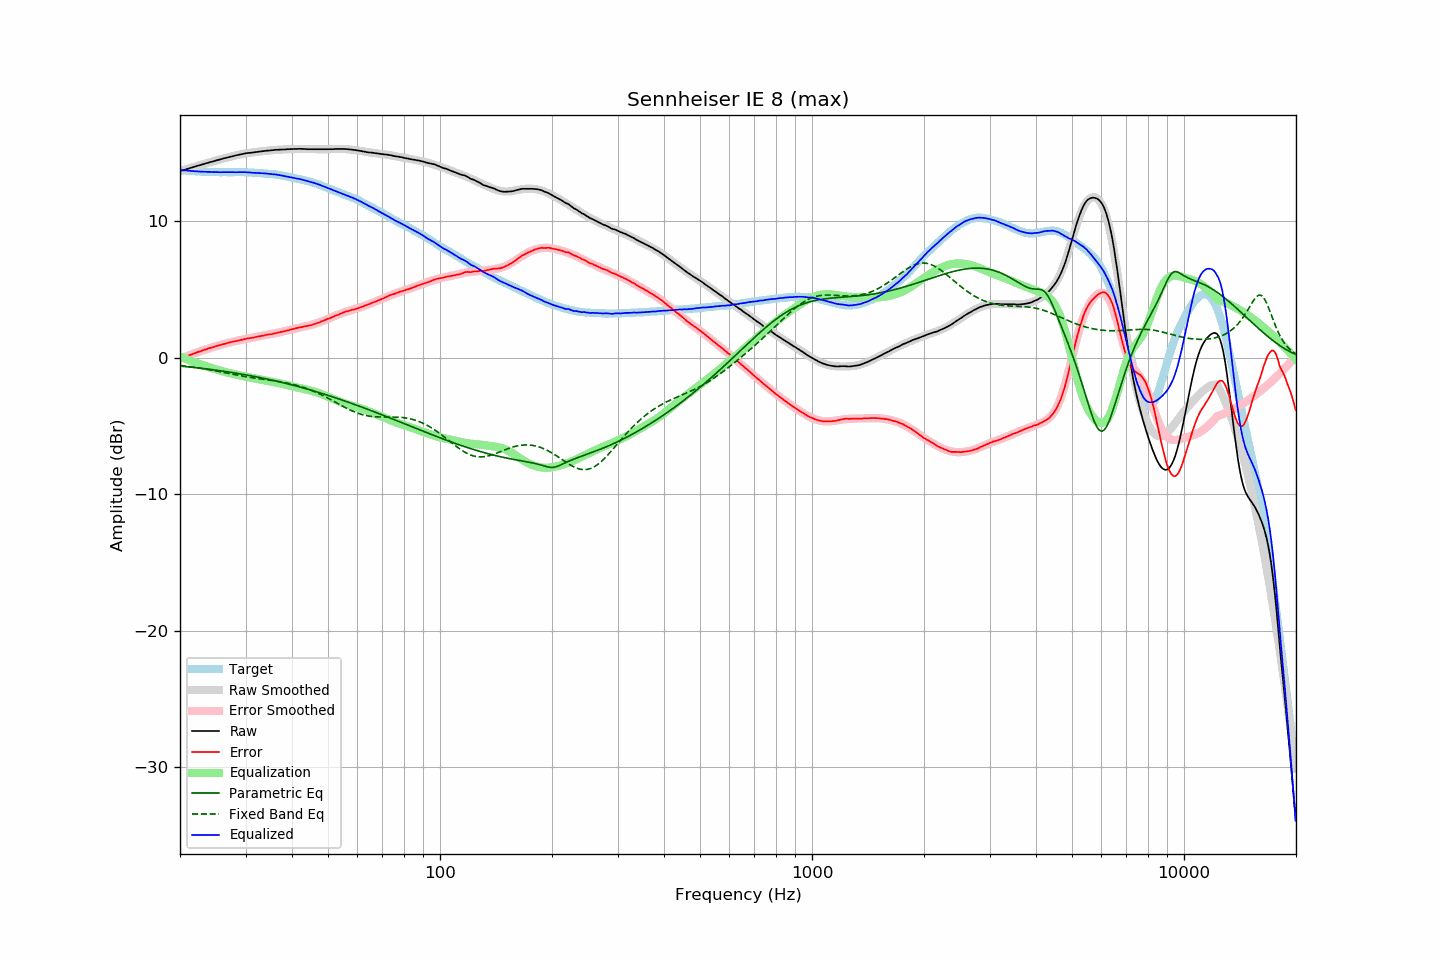

Data behind this chart, as committed beside it:
frequency, raw, error, smoothed, error_smoothed, equalization, parametric_eq, fixed_band_eq, equalized_raw, equalized_smoothed, target
20.00, 13.67, -0.09, 13.67, -0.10, 0.10, -0.61, -0.56, 13.77, 13.77, 13.77
20.20, 13.71, -0.04, 13.71, -0.05, 0.05, -0.62, -0.57, 13.76, 13.75, 13.75
20.40, 13.74, -0.00, 13.75, 0.00, -0.00, -0.63, -0.59, 13.74, 13.74, 13.74
20.61, 13.78, 0.05, 13.78, 0.05, -0.05, -0.64, -0.60, 13.73, 13.73, 13.73
20.81, 13.82, 0.11, 13.82, 0.10, -0.10, -0.65, -0.62, 13.72, 13.72, 13.71
21.02, 13.85, 0.15, 13.85, 0.15, -0.15, -0.66, -0.63, 13.70, 13.71, 13.70
21.23, 13.89, 0.20, 13.89, 0.19, -0.19, -0.68, -0.65, 13.70, 13.70, 13.69
21.44, 13.93, 0.23, 13.93, 0.24, -0.24, -0.69, -0.66, 13.69, 13.69, 13.70
21.66, 13.96, 0.28, 13.96, 0.28, -0.28, -0.70, -0.68, 13.68, 13.68, 13.68
21.87, 14.00, 0.32, 14.00, 0.33, -0.33, -0.71, -0.70, 13.67, 13.67, 13.68
22.09, 14.03, 0.37, 14.03, 0.37, -0.37, -0.73, -0.71, 13.66, 13.66, 13.66
22.31, 14.07, 0.42, 14.07, 0.41, -0.41, -0.74, -0.73, 13.66, 13.65, 13.66
22.54, 14.10, 0.46, 14.10, 0.46, -0.46, -0.75, -0.75, 13.64, 13.65, 13.64
22.76, 14.13, 0.49, 14.14, 0.50, -0.50, -0.77, -0.77, 13.63, 13.64, 13.64
22.99, 14.17, 0.54, 14.17, 0.54, -0.54, -0.78, -0.79, 13.63, 13.63, 13.63
23.22, 14.20, 0.58, 14.20, 0.57, -0.57, -0.79, -0.81, 13.63, 13.63, 13.62
23.45, 14.24, 0.61, 14.24, 0.61, -0.61, -0.81, -0.83, 13.63, 13.62, 13.63
23.69, 14.27, 0.65, 14.27, 0.65, -0.65, -0.82, -0.85, 13.62, 13.62, 13.62
23.92, 14.31, 0.70, 14.31, 0.69, -0.69, -0.84, -0.87, 13.62, 13.61, 13.61
24.16, 14.34, 0.73, 14.34, 0.73, -0.73, -0.85, -0.89, 13.61, 13.61, 13.62
24.40, 14.37, 0.76, 14.37, 0.76, -0.76, -0.87, -0.91, 13.61, 13.61, 13.61
24.65, 14.40, 0.79, 14.41, 0.80, -0.80, -0.88, -0.93, 13.60, 13.61, 13.61
24.89, 14.44, 0.83, 14.44, 0.83, -0.83, -0.90, -0.95, 13.61, 13.60, 13.61
25.14, 14.47, 0.87, 14.47, 0.87, -0.87, -0.92, -0.98, 13.60, 13.60, 13.60
25.39, 14.50, 0.90, 14.50, 0.90, -0.90, -0.93, -1.00, 13.60, 13.60, 13.60
25.65, 14.53, 0.94, 14.54, 0.94, -0.94, -0.95, -1.02, 13.59, 13.60, 13.59
25.91, 14.57, 0.98, 14.57, 0.97, -0.97, -0.97, -1.05, 13.60, 13.60, 13.59
26.16, 14.60, 1.00, 14.60, 1.00, -1.00, -0.98, -1.07, 13.60, 13.60, 13.60
26.43, 14.63, 1.03, 14.63, 1.03, -1.03, -1.00, -1.09, 13.60, 13.60, 13.60
26.69, 14.66, 1.06, 14.66, 1.06, -1.06, -1.02, -1.12, 13.60, 13.60, 13.60
26.96, 14.69, 1.10, 14.69, 1.10, -1.10, -1.04, -1.14, 13.60, 13.60, 13.59
27.23, 14.72, 1.13, 14.72, 1.12, -1.12, -1.05, -1.16, 13.60, 13.60, 13.59
27.50, 14.75, 1.16, 14.75, 1.15, -1.15, -1.07, -1.19, 13.60, 13.60, 13.59
27.77, 14.78, 1.18, 14.78, 1.18, -1.18, -1.09, -1.21, 13.60, 13.60, 13.60
28.05, 14.80, 1.21, 14.81, 1.21, -1.21, -1.11, -1.23, 13.59, 13.60, 13.59
28.33, 14.83, 1.23, 14.83, 1.24, -1.24, -1.13, -1.26, 13.60, 13.60, 13.60
28.62, 14.86, 1.26, 14.86, 1.26, -1.26, -1.15, -1.28, 13.60, 13.60, 13.60
28.90, 14.88, 1.28, 14.88, 1.29, -1.29, -1.17, -1.30, 13.59, 13.60, 13.61
29.19, 14.91, 1.31, 14.91, 1.31, -1.31, -1.19, -1.32, 13.60, 13.60, 13.60
29.48, 14.93, 1.33, 14.93, 1.34, -1.34, -1.21, -1.34, 13.60, 13.59, 13.60
29.78, 14.96, 1.36, 14.95, 1.36, -1.36, -1.23, -1.37, 13.60, 13.59, 13.60
30.08, 14.98, 1.39, 14.97, 1.38, -1.38, -1.25, -1.39, 13.60, 13.59, 13.59
30.38, 15.00, 1.42, 14.99, 1.41, -1.41, -1.27, -1.41, 13.59, 13.58, 13.58
30.68, 15.01, 1.44, 15.01, 1.43, -1.43, -1.29, -1.43, 13.58, 13.58, 13.58
30.99, 15.02, 1.45, 15.03, 1.45, -1.45, -1.32, -1.44, 13.57, 13.57, 13.57
31.30, 15.03, 1.46, 15.04, 1.48, -1.48, -1.34, -1.46, 13.56, 13.57, 13.57
31.61, 15.05, 1.49, 15.06, 1.50, -1.50, -1.36, -1.48, 13.55, 13.56, 13.56
31.93, 15.07, 1.53, 15.07, 1.52, -1.52, -1.38, -1.50, 13.55, 13.55, 13.54
32.24, 15.08, 1.54, 15.09, 1.54, -1.54, -1.41, -1.52, 13.54, 13.54, 13.54
32.57, 15.10, 1.57, 15.10, 1.57, -1.57, -1.43, -1.53, 13.53, 13.53, 13.53
32.89, 15.11, 1.59, 15.11, 1.59, -1.59, -1.45, -1.55, 13.52, 13.53, 13.52
33.22, 15.13, 1.61, 15.13, 1.61, -1.61, -1.48, -1.56, 13.52, 13.52, 13.52
33.55, 15.14, 1.63, 15.14, 1.63, -1.63, -1.50, -1.58, 13.51, 13.51, 13.51
33.89, 15.16, 1.66, 15.16, 1.65, -1.65, -1.53, -1.60, 13.51, 13.50, 13.50
34.23, 15.17, 1.69, 15.17, 1.68, -1.68, -1.55, -1.61, 13.49, 13.49, 13.48
34.57, 15.18, 1.70, 15.18, 1.70, -1.70, -1.58, -1.63, 13.48, 13.48, 13.48
34.92, 15.19, 1.73, 15.19, 1.72, -1.72, -1.60, -1.64, 13.47, 13.47, 13.46
35.27, 15.20, 1.73, 15.20, 1.75, -1.75, -1.63, -1.66, 13.45, 13.46, 13.47
35.62, 15.21, 1.76, 15.21, 1.77, -1.77, -1.66, -1.68, 13.44, 13.45, 13.45
35.97, 15.23, 1.79, 15.22, 1.79, -1.79, -1.68, -1.69, 13.44, 13.43, 13.44
... 635 more rows
